Dataset: ada_project_2023 (GitHub, Jmat0/ada_project_2023). Classes: Audemars Piguet, Blancpain, Breguet, Breitling, Bulgari, Cartier, Certina, Chopard, Girard-Perregaux, Hublot, IWC, Jaeger-LeCoultre, Montblanc, Omega, Panerai, Patek Philippe, Rolex, TAG Heuer, Tissot, Zenith.

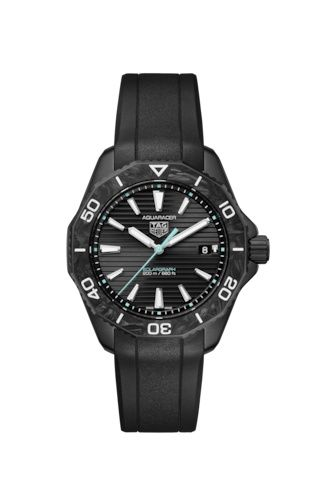
Label: TAG Heuer

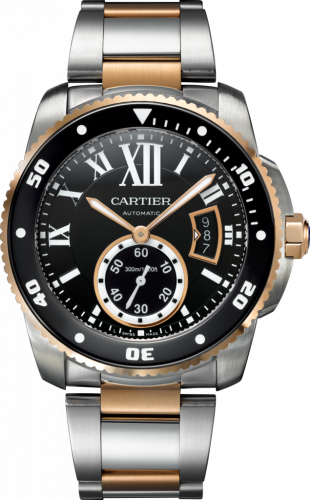
Label: Cartier

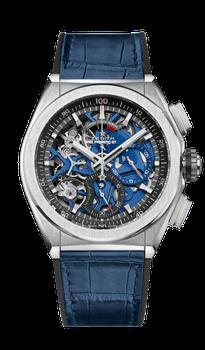
Label: Zenith

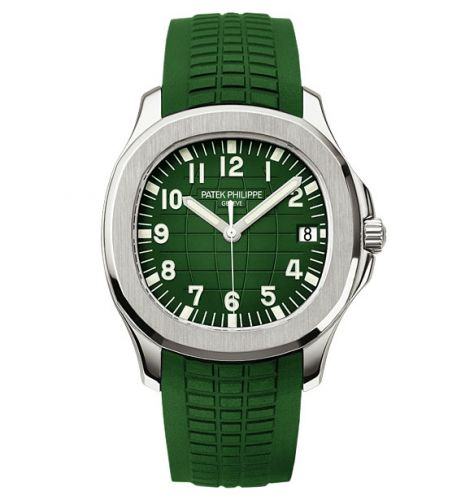
Label: Patek Philippe

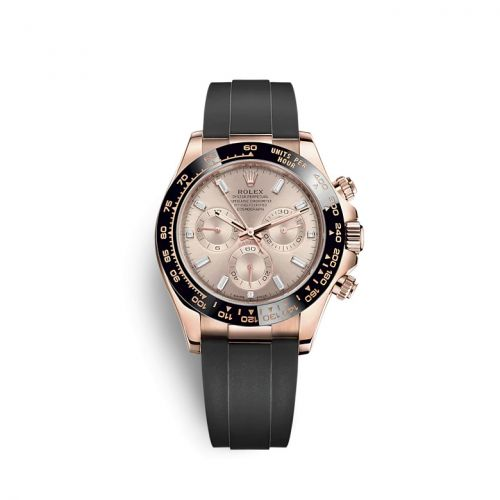
Label: Rolex

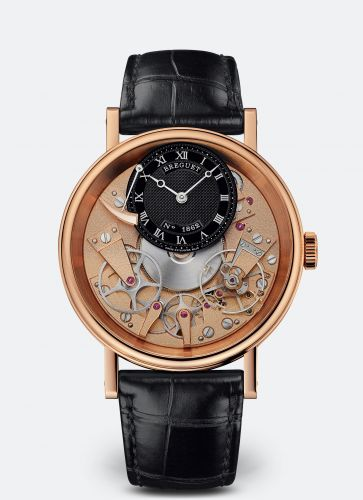
Label: Breguet
